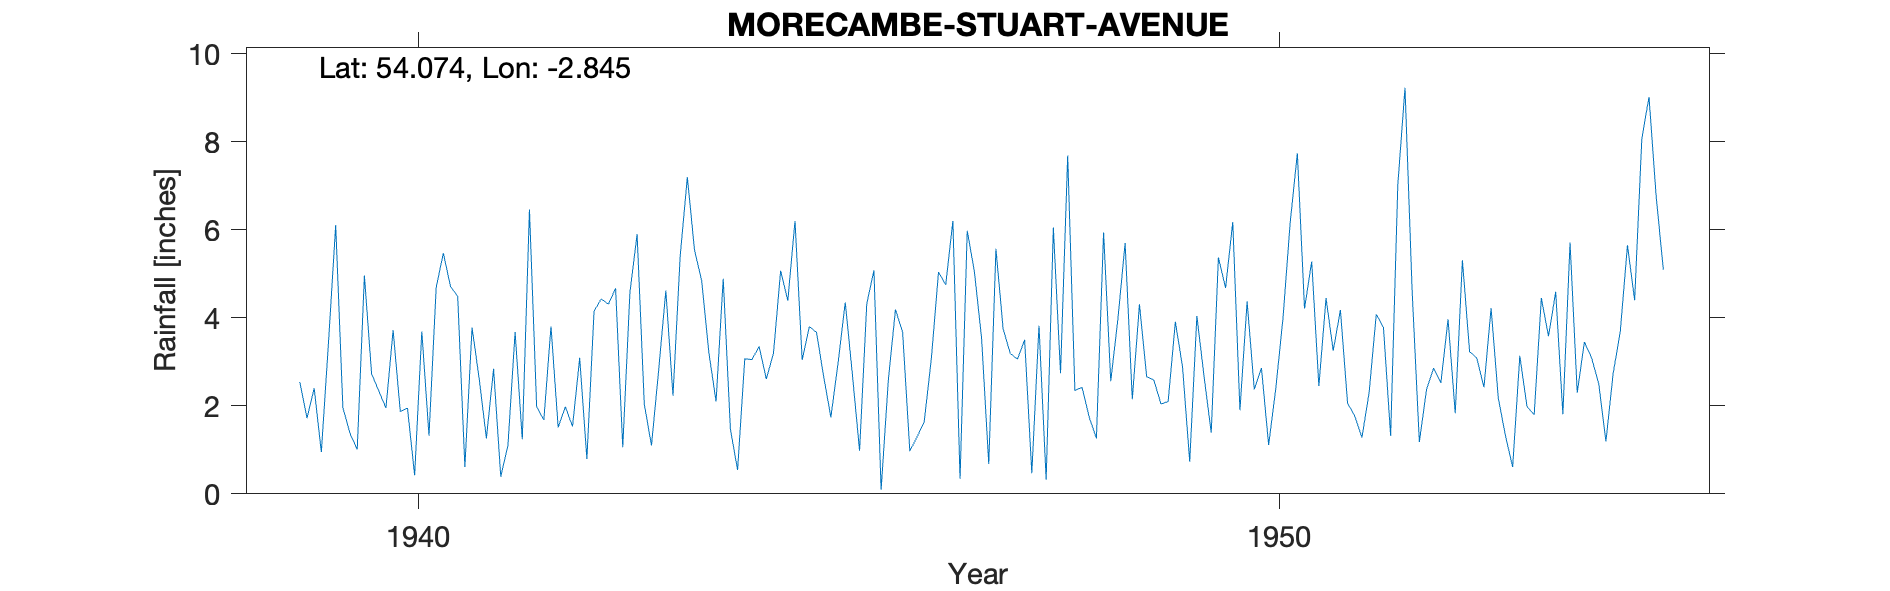

The table this chart was drawn from, first rows:
MORECAMBE (27 STUART AVENUE), , , , , , , , , , , , , , , , , , , , , , , 
Grid ref, SD448646, Long, -2.845, Lat, 54.07, Elevation, 18, ft, , , , , , , , , , , , , , , 
Station no, 3034/1, , , , , , , , , , , , , , , , , , , , , , 
, 1931, 1932, 1933, 1934, 1935, 1936, 1937, 1938, 1939, 1940, 1941, 1942, 1943, 1944, 1945, 1946, 1947, 1948, 1949, 1950, 1951, 1952, 1953
January, , , , , , , , , , 2.34, 0.61, 3.8, 5.9, 4.89, 3.8, 4.19, 3.54, 7.69, 2.59, 1.9, 4.45, 4.59, 2.18
February, , , , , , , , , 2.54, 1.95, 3.78, 1.51, 2.04, 1.47, 3.67, 3.67, 0.68, 2.35, 2.04, 4.37, 3.25, 1.18, 1.32
March, , , , , , , , , 1.72, 3.72, 2.61, 1.98, 1.1, 0.54, 2.66, 0.97, 5.57, 2.42, 2.1, 2.37, 4.18, 2.37, 0.61
April, , , , , , , , , 2.4, 1.87, 1.26, 1.53, 2.8, 3.07, 1.74, 1.29, 3.75, 1.74, 3.91, 2.86, 2.06, 2.86, 3.14
May, , , , , , , , , 0.95, 1.95, 2.84, 3.09, 4.62, 3.05, 2.97, 1.63, 3.19, 1.26, 2.89, 1.11, 1.77, 2.52, 1.98
June, , , , , , , , , 3.45, 0.42, 0.39, 0.79, 2.23, 3.35, 4.35, 3.07, 3.06, 5.94, 0.73, 2.4, 1.28, 3.97, 1.8
July, , , , , , , , , 6.11, 3.69, 1.1, 4.15, 5.4, 2.61, 2.71, 5.04, 3.5, 2.56, 4.04, 3.99, 2.3, 1.83, 4.45
August, , , , , , , , , 1.96, 1.32, 3.68, 4.43, 7.2, 3.19, 0.98, 4.75, 0.47, 3.98, 2.67, 6.16, 4.08, 5.31, 3.58
September, , , , , , , , , 1.37, 4.69, 1.24, 4.31, 5.54, 5.07, 4.32, 6.2, 3.82, 5.7, 1.39, 7.74, 3.78, 3.23, 4.59
October, , , , , , , , , 1.01, 5.47, 6.46, 4.67, 4.84, 4.39, 5.08, 0.34, 0.32, 2.15, 5.37, 4.21, 1.32, 3.09, 1.81
November, , , , , , , , , 4.96, 4.71, 1.98, 1.06, 3.21, 6.2, 0.09, 5.98, 6.05, 4.31, 4.68, 5.28, 7.02, 2.42, 5.71
December, , , , , , , , , 2.73, 4.49, 1.68, 4.58, 2.1, 3.04, 2.57, 5.05, 2.74, 2.66, 6.18, 2.45, 9.23, 4.22, 2.3
Total, , , , , , , , , , 36.62, 27.63, 35.9, 46.98, 40.87, 34.94, 42.18, 36.69, 42.76, 38.59, 44.84, 44.72, 37.59, 33.47
1939 Jan and total estimated hence remov…, , , , , , , , , , , , , , , , , , , , , , , 
1944 Jan, , , , , , , , , , , , , , , , , , , , , , , 
